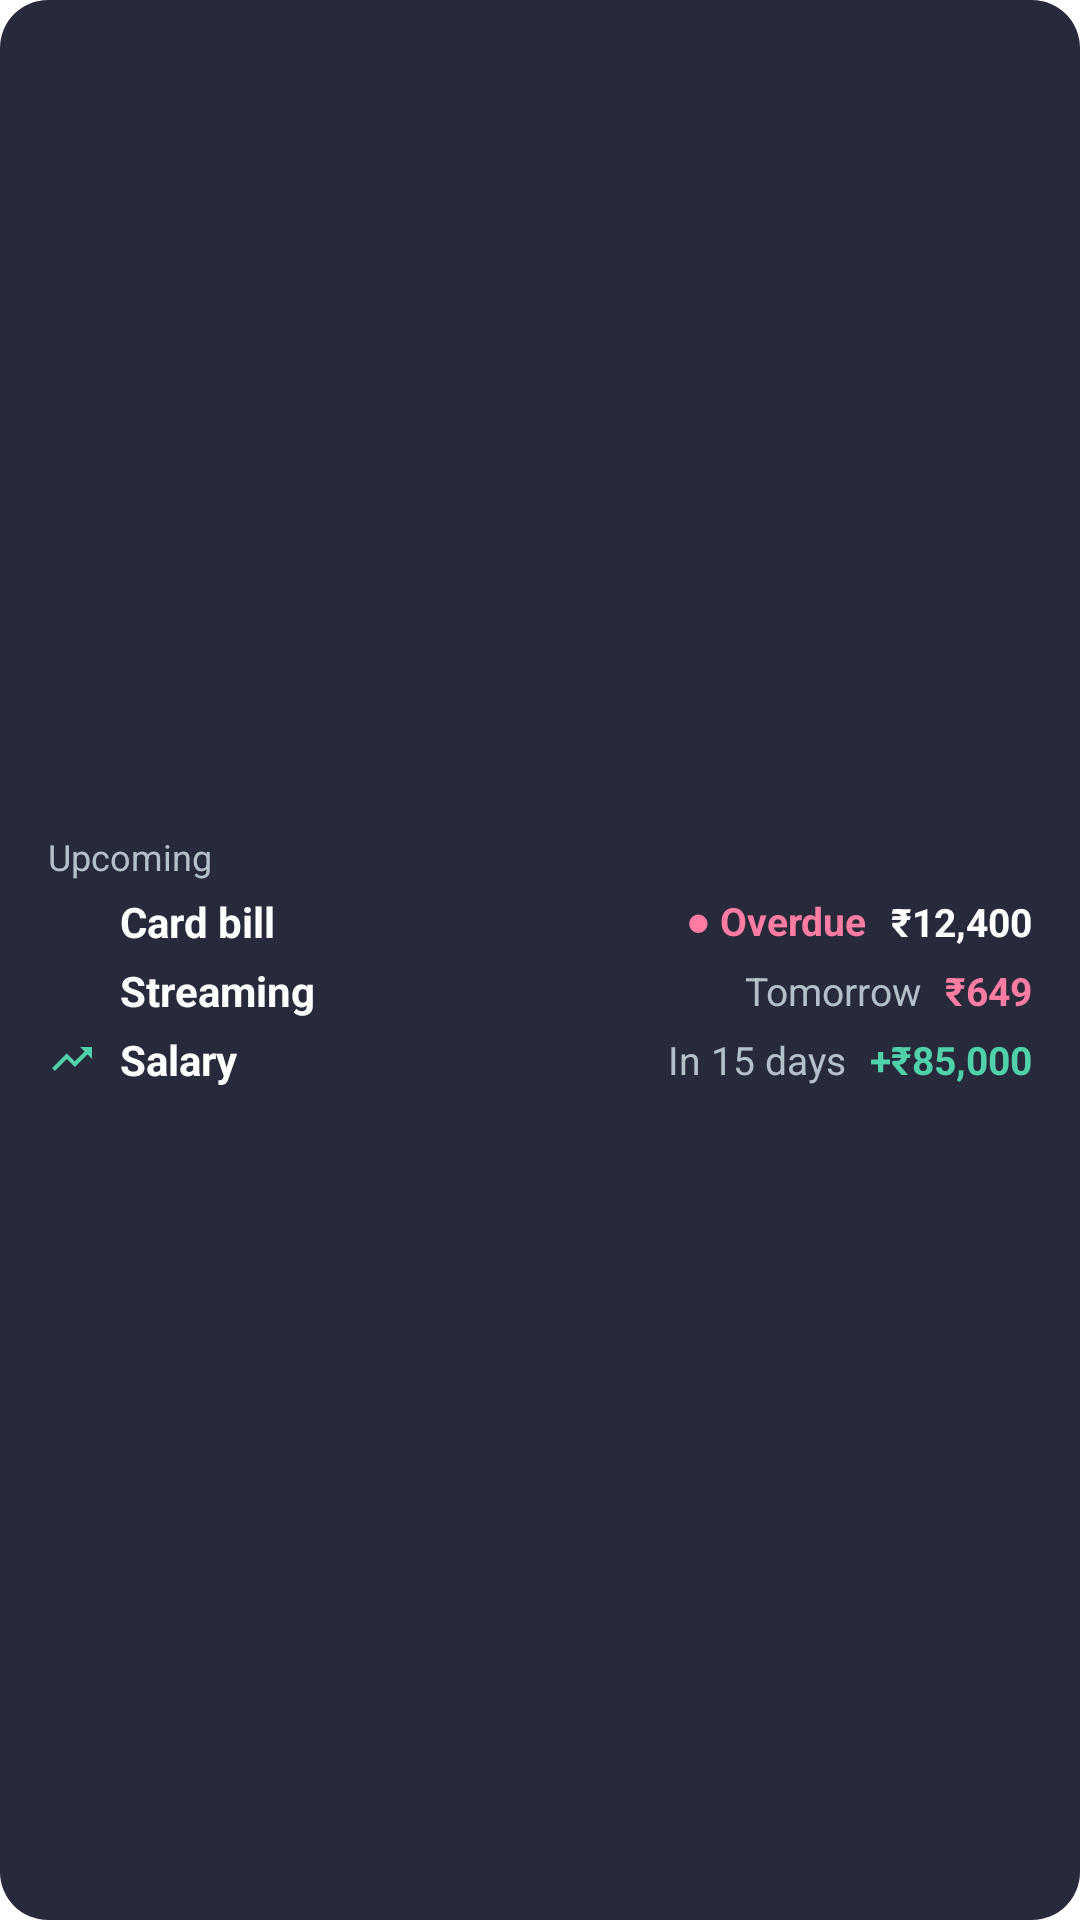

Here is an Android app screen rendered from its layout file. Give the layout XML and the strings, colors and styles it references.
<!-- AndroidManifest.xml: fallback theme Theme.MaterialComponents.DayNight.NoActionBar -->
<!-- res/layout/home_widget_upcoming_preview.xml -->
<?xml version="1.0" encoding="utf-8"?>
<FrameLayout xmlns:android="http://schemas.android.com/apk/res/android"
    android:layout_width="match_parent"
    android:layout_height="match_parent">

    <ImageView
        android:layout_width="match_parent"
        android:layout_height="match_parent"
        android:importantForAccessibility="no"
        android:scaleType="fitXY"
        android:src="@drawable/budget_widget_bg"
        android:tint="#262A3A" />

    <LinearLayout
        android:layout_width="match_parent"
        android:layout_height="match_parent"
        android:gravity="center_vertical"
        android:orientation="vertical"
        android:paddingHorizontal="16dp"
        android:paddingVertical="10dp">

        <TextView
            android:layout_width="match_parent"
            android:layout_height="wrap_content"
            android:text="@string/home_widget_upcoming_title"
            android:textColor="#B4C0C8"
            android:textSize="12sp" />

        <LinearLayout
            android:layout_width="match_parent"
            android:layout_height="wrap_content"
            android:layout_marginTop="4dp"
            android:gravity="center_vertical"
            android:orientation="horizontal">

            <ImageView
                android:layout_width="16dp"
                android:layout_height="16dp"
                android:layout_marginEnd="8dp"
                android:importantForAccessibility="no"
                android:src="@drawable/widget_ic_card"
                android:tint="#FF7CA3" />

            <TextView
                android:layout_width="0dp"
                android:layout_height="wrap_content"
                android:layout_weight="1"
                android:maxLines="1"
                android:text="Card bill"
                android:textColor="#FFFFFF"
                android:textSize="14sp"
                android:textStyle="bold" />

            <TextView
                android:layout_width="wrap_content"
                android:layout_height="wrap_content"
                android:layout_marginStart="8dp"
                android:maxLines="1"
                android:text="● Overdue"
                android:textColor="#FF7CA3"
                android:textSize="13sp"
                android:textStyle="bold" />

            <TextView
                android:layout_width="wrap_content"
                android:layout_height="wrap_content"
                android:layout_marginStart="8dp"
                android:maxLines="1"
                android:text="₹12,400"
                android:textColor="#FFFFFF"
                android:textSize="13sp"
                android:textStyle="bold" />
        </LinearLayout>

        <LinearLayout
            android:layout_width="match_parent"
            android:layout_height="wrap_content"
            android:layout_marginTop="4dp"
            android:gravity="center_vertical"
            android:orientation="horizontal">

            <ImageView
                android:layout_width="16dp"
                android:layout_height="16dp"
                android:layout_marginEnd="8dp"
                android:importantForAccessibility="no"
                android:src="@drawable/widget_ic_movie"
                android:tint="#50D1AA" />

            <TextView
                android:layout_width="0dp"
                android:layout_height="wrap_content"
                android:layout_weight="1"
                android:maxLines="1"
                android:text="Streaming"
                android:textColor="#FFFFFF"
                android:textSize="14sp"
                android:textStyle="bold" />

            <TextView
                android:layout_width="wrap_content"
                android:layout_height="wrap_content"
                android:layout_marginStart="8dp"
                android:maxLines="1"
                android:text="Tomorrow"
                android:textColor="#B4C0C8"
                android:textSize="13sp" />

            <TextView
                android:layout_width="wrap_content"
                android:layout_height="wrap_content"
                android:layout_marginStart="8dp"
                android:maxLines="1"
                android:text="₹649"
                android:textColor="#FF7CA3"
                android:textSize="13sp"
                android:textStyle="bold" />
        </LinearLayout>

        <LinearLayout
            android:layout_width="match_parent"
            android:layout_height="wrap_content"
            android:layout_marginTop="4dp"
            android:gravity="center_vertical"
            android:orientation="horizontal">

            <ImageView
                android:layout_width="16dp"
                android:layout_height="16dp"
                android:layout_marginEnd="8dp"
                android:importantForAccessibility="no"
                android:src="@drawable/widget_ic_income"
                android:tint="#50D1AA" />

            <TextView
                android:layout_width="0dp"
                android:layout_height="wrap_content"
                android:layout_weight="1"
                android:maxLines="1"
                android:text="Salary"
                android:textColor="#FFFFFF"
                android:textSize="14sp"
                android:textStyle="bold" />

            <TextView
                android:layout_width="wrap_content"
                android:layout_height="wrap_content"
                android:layout_marginStart="8dp"
                android:maxLines="1"
                android:text="In 15 days"
                android:textColor="#B4C0C8"
                android:textSize="13sp" />

            <TextView
                android:layout_width="wrap_content"
                android:layout_height="wrap_content"
                android:layout_marginStart="8dp"
                android:maxLines="1"
                android:text="+₹85,000"
                android:textColor="#50D1AA"
                android:textSize="13sp"
                android:textStyle="bold" />
        </LinearLayout>
    </LinearLayout>
</FrameLayout>
<!-- resources referenced by this layout -->
<resources>
  <!-- drawable budget_widget_bg (drawable) -->
  <?xml version="1.0" encoding="utf-8"?>
  <shape xmlns:android="http://schemas.android.com/apk/res/android"
      android:shape="rectangle">
      <solid android:color="#FFFFFF" />
      <corners android:radius="16dp" />
  </shape>
  <!-- drawable widget_ic_income (drawable) -->
  <?xml version="1.0" encoding="utf-8"?>
  <vector xmlns:android="http://schemas.android.com/apk/res/android"
      android:width="24dp"
      android:height="24dp"
      android:viewportWidth="24"
      android:viewportHeight="24">
      <path
          android:fillColor="#FFFFFFFF"
          android:pathData="M16,6l2.29,2.29 -4.88,4.88 -4,-4L2,16.59 3.41,18l6,-6 4,4 6.3,-6.29L22,12V6z" />
  </vector>
  <string name="home_widget_upcoming_title">Upcoming</string>
</resources>
